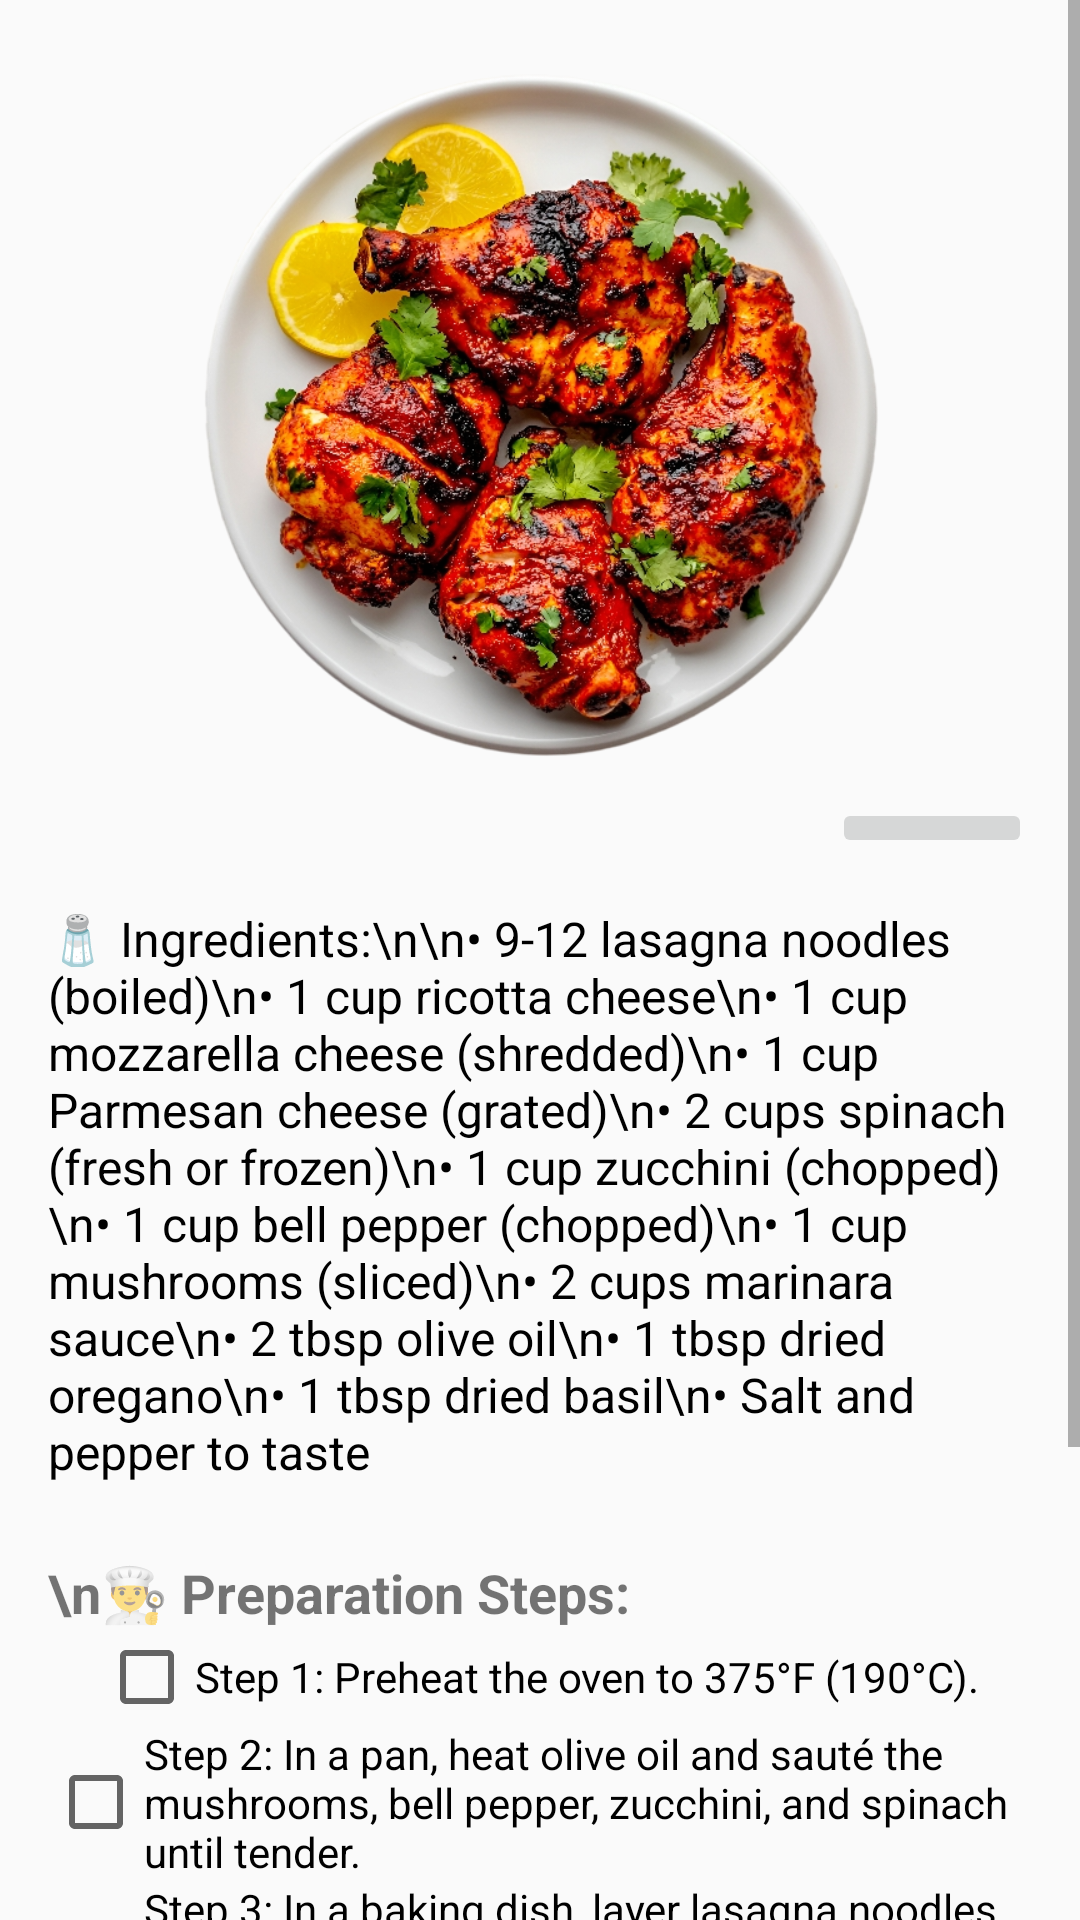

This screen was rendered from an Android layout file. Write that file and the resources it references.
<!-- AndroidManifest.xml: application theme Theme.MakeyourfoodKartik -->
<!-- res/layout/activity_vegetable_lasagna.xml -->
<?xml version="1.0" encoding="utf-8"?>
<ScrollView xmlns:android="http://schemas.android.com/apk/res/android"
    android:layout_width="match_parent"
    android:layout_height="match_parent"
    xmlns:app="http://schemas.android.com/apk/res-auto">

    <LinearLayout
        android:orientation="vertical"
        android:layout_width="match_parent"
        android:layout_height="wrap_content"
        android:padding="16dp"
        android:gravity="center_horizontal">

        
        <ImageView
            android:id="@+id/vegetable_lasagna_image"
            android:layout_width="250dp"
            android:layout_height="250dp"
            android:src="@drawable/tandoorichicken"
            android:scaleType="centerCrop"
            android:contentDescription="Vegetable Lasagna" />
        <RelativeLayout xmlns:android="http://schemas.android.com/apk/res/android"
            android:layout_width="match_parent"
            android:layout_height="match_parent">

            <ImageButton
                android:id="@+id/imageButton"
                android:layout_width="200px"
                android:layout_height="wrap_content"
                app:srcCompat="@android:drawable/ic_media_play"
                android:layout_alignParentEnd="true"
                android:layout_alignParentTop="true" />

        </RelativeLayout>


        
        <TextView
            android:id="@+id/vegetable_lasagna_ingredients"
            android:layout_width="match_parent"
            android:layout_height="wrap_content"
            android:text="🧂 Ingredients:\n\n• 9-12 lasagna noodles (boiled)\n• 1 cup ricotta cheese\n• 1 cup mozzarella cheese (shredded)\n• 1 cup Parmesan cheese (grated)\n• 2 cups spinach (fresh or frozen)\n• 1 cup zucchini (chopped)\n• 1 cup bell pepper (chopped)\n• 1 cup mushrooms (sliced)\n• 2 cups marinara sauce\n• 2 tbsp olive oil\n• 1 tbsp dried oregano\n• 1 tbsp dried basil\n• Salt and pepper to taste"
            android:paddingTop="16dp"
            android:textSize="16sp"
            android:textColor="#000000" />

        
        <TextView
            android:layout_width="match_parent"
            android:layout_height="wrap_content"
            android:text="\n👨‍🍳 Preparation Steps:"
            android:textSize="18sp"
            android:textStyle="bold"
            android:paddingTop="24dp" />

        
        <CheckBox
            android:layout_width="wrap_content"
            android:layout_height="wrap_content"
            android:text="Step 1: Preheat the oven to 375°F (190°C)." />

        <CheckBox
            android:layout_width="wrap_content"
            android:layout_height="wrap_content"
            android:text="Step 2: In a pan, heat olive oil and sauté the mushrooms, bell pepper, zucchini, and spinach until tender." />

        <CheckBox
            android:layout_width="wrap_content"
            android:layout_height="wrap_content"
            android:text="Step 3: In a baking dish, layer lasagna noodles, followed by a layer of the sautéed vegetables, ricotta cheese, mozzarella, Parmesan, and marinara sauce." />

        <CheckBox
            android:layout_width="wrap_content"
            android:layout_height="wrap_content"
            android:text="Step 4: Repeat layers until all ingredients are used up, ending with a layer of mozzarella cheese on top." />

        <CheckBox
            android:layout_width="wrap_content"
            android:layout_height="wrap_content"
            android:text="Step 5: Cover with foil and bake for 30 minutes. Then remove the foil and bake for an additional 10-15 minutes, until golden and bubbly." />

        <CheckBox
            android:layout_width="wrap_content"
            android:layout_height="wrap_content"
            android:text="Step 6: Let the lasagna rest for 10 minutes before serving." />
    </LinearLayout>
</ScrollView>
<!-- resources referenced by this layout -->
<resources>
  <!-- drawable tandoorichicken: png bitmap (drawable, 551774 bytes) -->
  <style name="Theme.MakeyourfoodKartik" parent="Theme.AppCompat.DayNight.NoActionBar">
          
      </style>
</resources>
